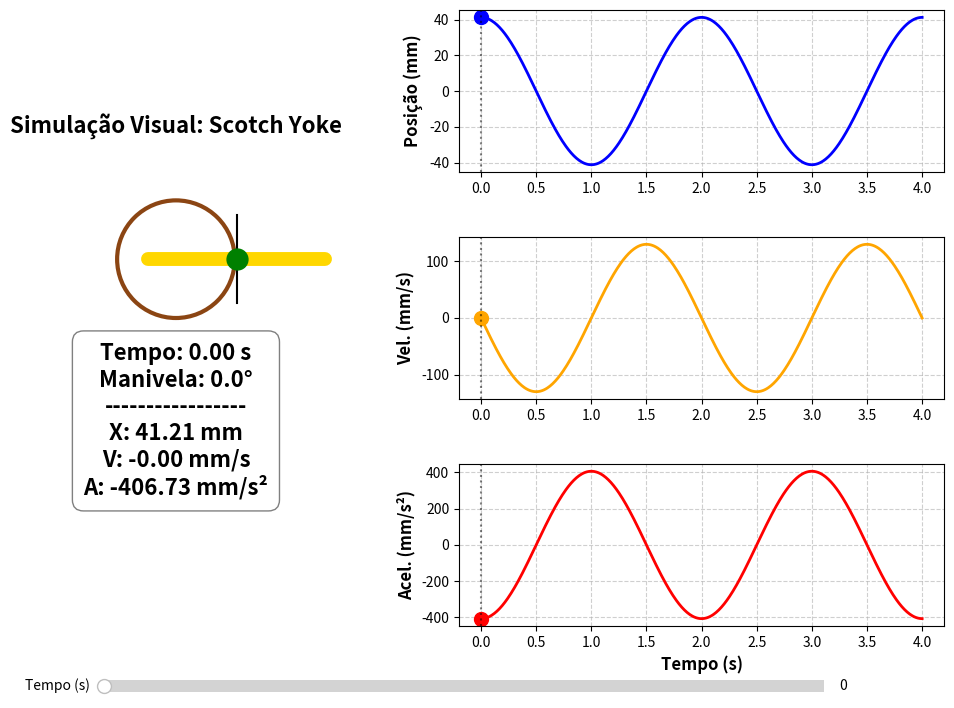

Source code (Python):
import numpy as np
import matplotlib.pyplot as plt
from matplotlib.widgets import Slider, Button # Importei Button para o recurso extra
import matplotlib.gridspec as gridspec

# CONFIGURAÇÃO
R = 41.21
RPM_motor = 60
i = 0.5
w_motor = (RPM_motor * 2 * np.pi) / 60
w_out = w_motor * i

# LAYOUT
fig = plt.figure(figsize=(12, 8))
gs = gridspec.GridSpec(3, 2, width_ratios=[1, 1.5], hspace=0.4, wspace=0.3)

ax_mech = fig.add_subplot(gs[:, 0])
ax_mech.set_title("Simulação Visual: Scotch Yoke", fontsize=16, fontweight='bold')

ax_mech.set_xlim(-110, 110)
ax_mech.set_ylim(-160, 80) 
ax_mech.set_aspect('equal')
ax_mech.axis('off')

# Subplots Gráficos
ax_pos = fig.add_subplot(gs[0, 1])
ax_vel = fig.add_subplot(gs[1, 1], sharex=ax_pos)
ax_acc = fig.add_subplot(gs[2, 1], sharex=ax_pos)

# Dados
t_max = 4 * np.pi / w_out
t_vals = np.linspace(0, t_max, 500)
theta_vals = w_out * t_vals
x_vals = R * np.cos(theta_vals)
v_vals = -R * w_out * np.sin(theta_vals)
a_vals = -R * (w_out**2) * np.cos(theta_vals)

# Estilização
label_font = {'size': 12, 'weight': 'bold'}
ax_pos.plot(t_vals, x_vals, 'b-', lw=2)
ax_pos.set_ylabel('Posição (mm)', **label_font)
ax_pos.grid(True, linestyle='--', alpha=0.6)

ax_vel.plot(t_vals, v_vals, 'orange', lw=2)
ax_vel.set_ylabel('Vel. (mm/s)', **label_font)
ax_vel.grid(True, linestyle='--', alpha=0.6)

ax_acc.plot(t_vals, a_vals, 'r-', lw=2)
ax_acc.set_ylabel('Acel. (mm/s²)', **label_font)
ax_acc.set_xlabel('Tempo (s)', **label_font)
ax_acc.grid(True, linestyle='--', alpha=0.6)

# DESENHOS 
# Mecanismo
gear_circle = plt.Circle((0, 0), 40, color='#8B4513', fill=False, lw=3)
ax_mech.add_patch(gear_circle)
pin_dot, = ax_mech.plot([], [], 'o', color='green', ms=15, zorder=5)
crank_line, = ax_mech.plot([], [], '-', color='gray', lw=3)
rack_line, = ax_mech.plot([], [], '-', color='#FFD700', lw=10, solid_capstyle='round')
slot_line, = ax_mech.plot([], [], '-', color='black', lw=1.5)

# Pontos nos gráficos
dot_pos, = ax_pos.plot([], [], 'bo', ms=10)
dot_vel, = ax_vel.plot([], [], 'o', color='orange', ms=10)
dot_acc, = ax_acc.plot([], [], 'ro', ms=10)
vertical_lines = [ax.axvline(0, color='k', linestyle=':', alpha=0.5) for ax in [ax_pos, ax_vel, ax_acc]]

info_text = ax_mech.text(0, -110, '', ha='center', va='center', fontsize=16, fontweight='bold',
                         bbox=dict(boxstyle="round,pad=0.5", facecolor='white', alpha=1.0, edgecolor='gray'))

# ATUALIZAÇÃO
def update(val):
    t_current = val
    theta = w_out * t_current
    
    # Física
    x = R * np.cos(theta)
    v = -R * w_out * np.sin(theta)
    a = -R * (w_out**2) * np.cos(theta)
    
    # Desenho Mecanismo
    pin_x = R * np.cos(theta)
    pin_y = R * np.sin(theta)
    
    pin_dot.set_data([pin_x], [pin_y])
    crank_line.set_data([0, pin_x], [0, pin_y])
    rack_line.set_data([pin_x - 60, pin_x + 60], [0, 0]) # Y=0 fixo para a cremalheira
    slot_line.set_data([pin_x, pin_x], [-30, 30])
    
    # Desenho Gráficos
    dot_pos.set_data([t_current], [x])
    dot_vel.set_data([t_current], [v])
    dot_acc.set_data([t_current], [a])
    
    for line in vertical_lines:
        line.set_xdata([t_current])
        
    info_text.set_text(
        f"Tempo: {t_current:.2f} s\n"
        f"Manivela: {np.degrees(theta)%360:.1f}°\n"
        f"-----------------\n"
        f"X: {x:.2f} mm\n"
        f"V: {v:.2f} mm/s\n"
        f"A: {a:.2f} mm/s²"
    )
    fig.canvas.draw_idle()

# SLIDER 
ax_slider = plt.axes([0.2, 0.02, 0.6, 0.03], facecolor='lightgoldenrodyellow')
slider = Slider(ax_slider, 'Tempo (s)', 0, t_max, valinit=0)
slider.on_changed(update)

# Inicializa
update(0)
plt.tight_layout(rect=[0, 0.05, 1, 1])
plt.show()